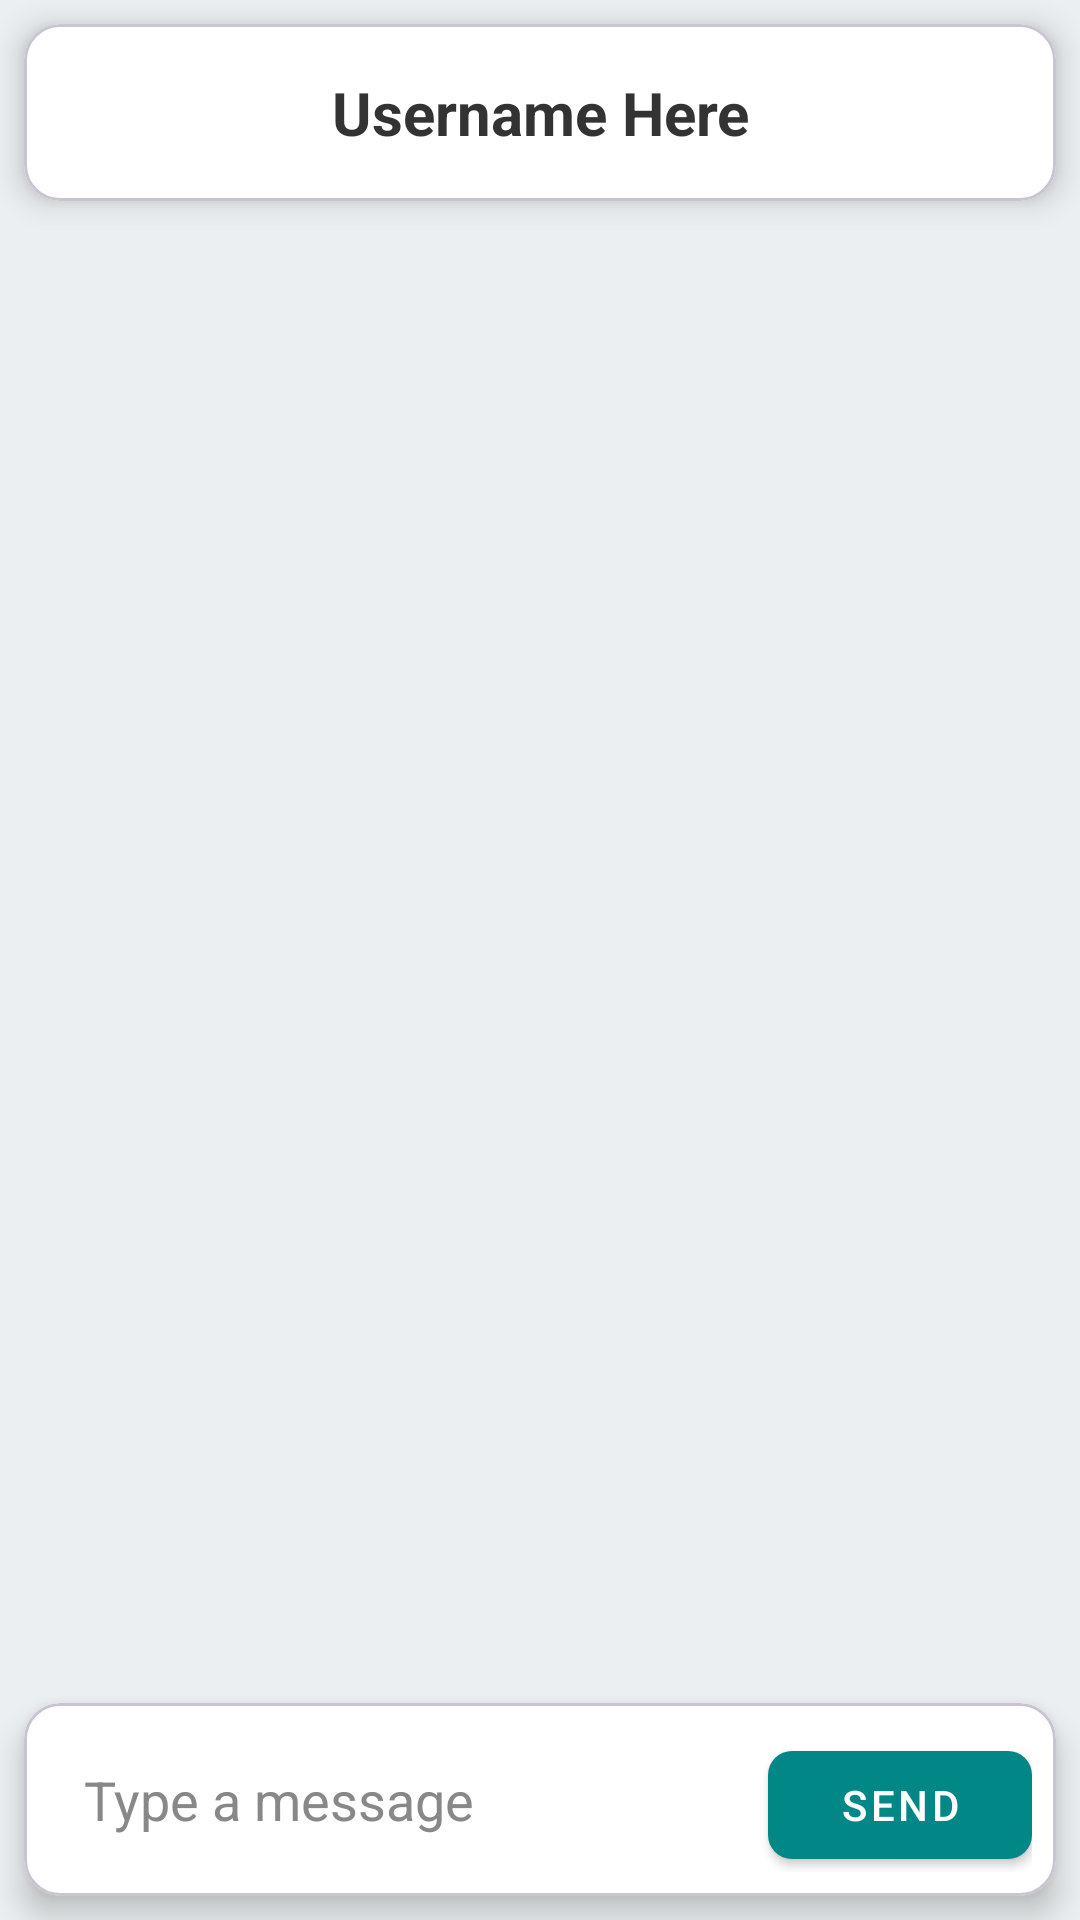

Produce the Android XML layout that renders to this screen, including the resource entries it uses.
<!-- AndroidManifest.xml: application theme Theme.MrChat -->
<!-- res/layout/activity_chat.xml -->
<LinearLayout
    xmlns:android="http://schemas.android.com/apk/res/android"
    xmlns:app="http://schemas.android.com/apk/res-auto"
    android:orientation="vertical"
    android:layout_width="match_parent"
    android:layout_height="match_parent"
    android:background="#ECEFF1">

    
    <com.google.android.material.card.MaterialCardView
        android:layout_width="match_parent"
        android:layout_height="wrap_content"
        android:layout_margin="8dp"
        app:cardCornerRadius="12dp"
        app:cardElevation="6dp"
        app:cardBackgroundColor="@android:color/white">

        <TextView
            android:id="@+id/chatTitle"
            android:text="Username Here"
            android:textSize="20sp"
            android:textStyle="bold"
            android:textColor="#333"
            android:gravity="center"
            android:padding="16dp"
            android:layout_width="match_parent"
            android:layout_height="wrap_content"/>
    </com.google.android.material.card.MaterialCardView>

    
    <androidx.recyclerview.widget.RecyclerView
        android:id="@+id/recyclerViewMessages"
        android:layout_width="match_parent"
        android:layout_height="0dp"
        android:layout_weight="1"
        android:padding="8dp"
        />

    
    <com.google.android.material.card.MaterialCardView
        android:layout_width="match_parent"
        android:layout_height="wrap_content"
        android:layout_margin="8dp"
        app:cardCornerRadius="12dp"
        app:cardElevation="6dp"
        app:cardBackgroundColor="@android:color/white">

        <LinearLayout
            android:orientation="horizontal"
            android:layout_width="match_parent"
            android:layout_height="wrap_content"
            android:padding="8dp">

            <EditText
                android:id="@+id/editTextMessage"
                android:hint="Type a message"
                android:layout_width="0dp"
                android:layout_weight="1"
                android:layout_height="wrap_content"
                android:padding="12dp"
                android:background="@null"
                android:textColor="#000"
                android:textColorHint="#888"/>

            <com.google.android.material.button.MaterialButton
                android:id="@+id/buttonSend"
                android:text="Send"
                style="@style/Widget.MaterialComponents.Button"
                android:layout_width="wrap_content"
                android:layout_height="wrap_content"
                app:cornerRadius="8dp"
                app:backgroundTint="@color/teal_700"
                android:textColor="@android:color/white"/>
        </LinearLayout>
    </com.google.android.material.card.MaterialCardView>
</LinearLayout>
<!-- resources referenced by this layout -->
<resources>
  <style name="Theme.MrChat" parent="Base.Theme.MrChat" />
  <style name="Base.Theme.MrChat" parent="Theme.Material3.DayNight.NoActionBar">
          
          
      </style>
  <!-- not gathered from this repository: default colours our renderer supplied (Android Studio template values) -->
  <color name="teal_700">#FF018786</color>
</resources>
